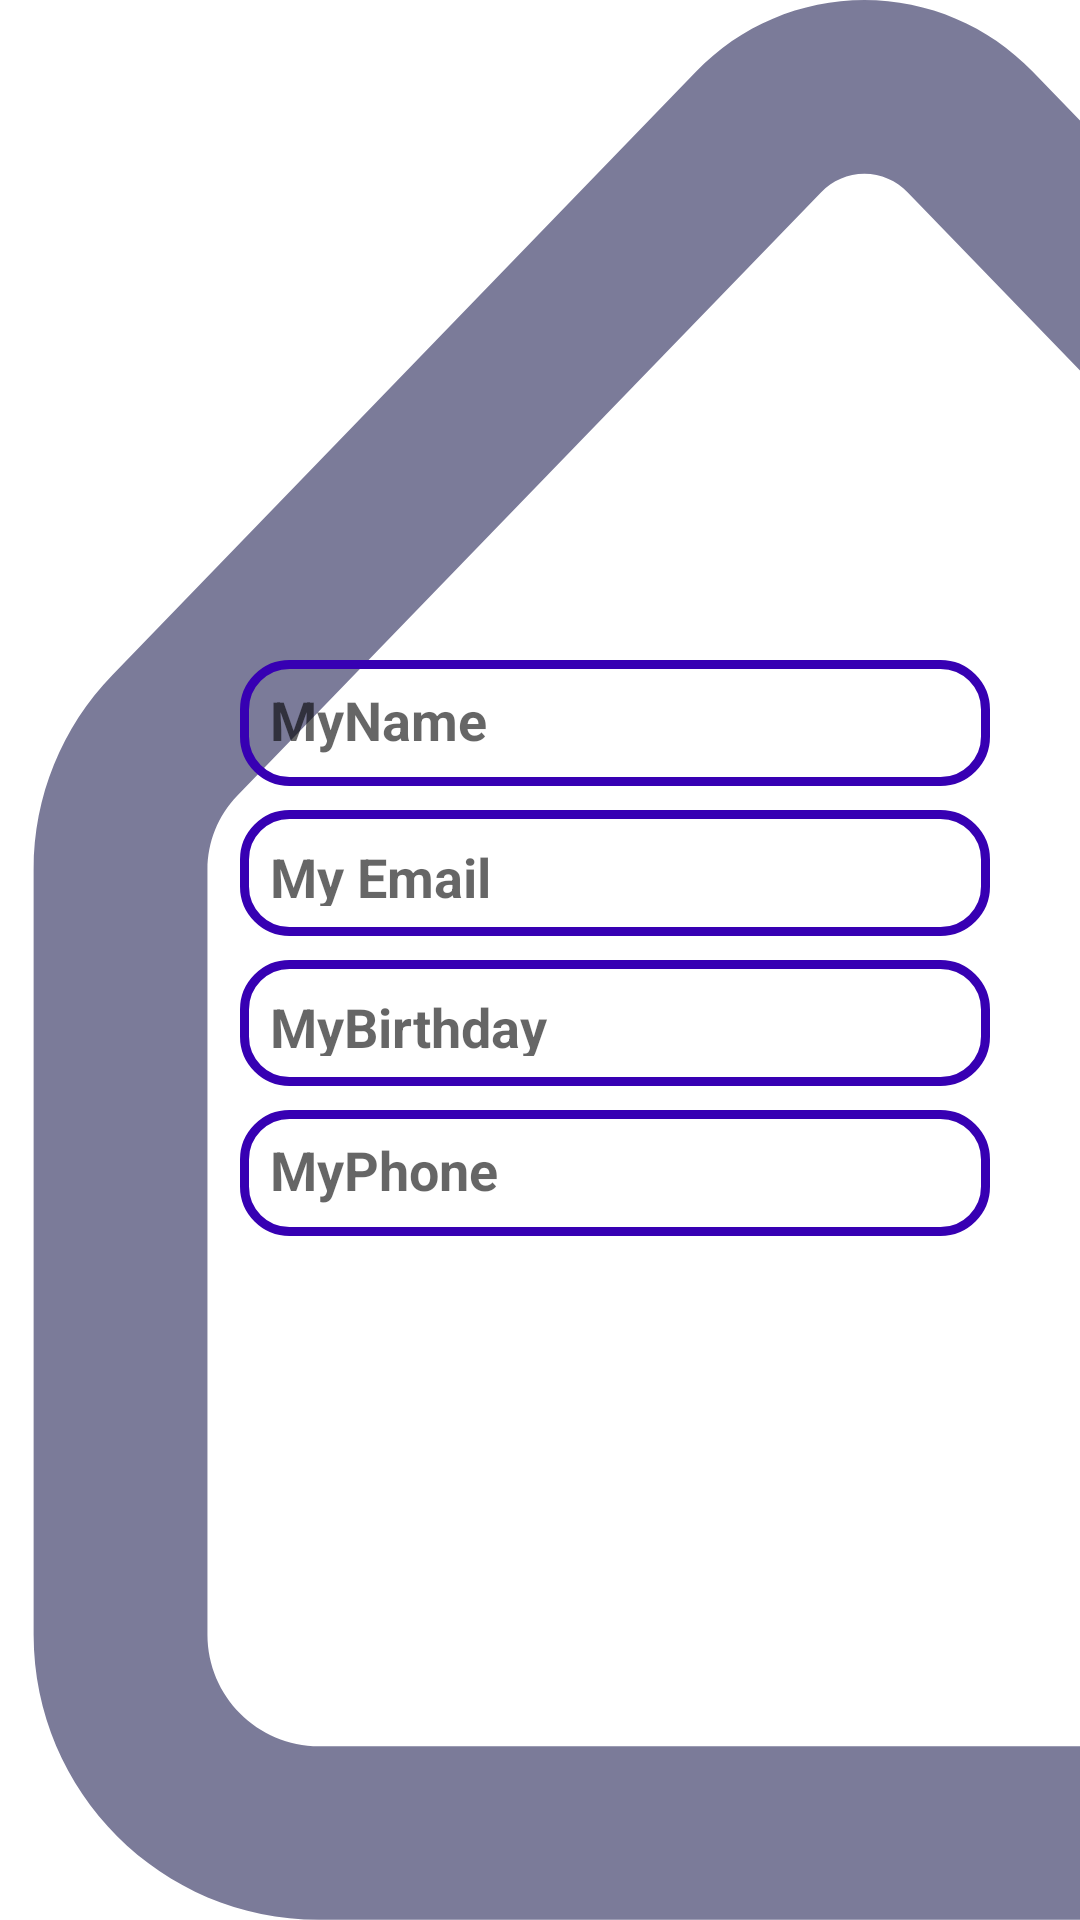

Reconstruct the res/layout file that produces this screen, plus the resources it refers to.
<!-- AndroidManifest.xml: application theme Theme.AllabouthomeUser -->
<!-- res/layout/fragment_profile.xml -->
<?xml version="1.0" encoding="utf-8"?>
<FrameLayout xmlns:android="http://schemas.android.com/apk/res/android"
    xmlns:tools="http://schemas.android.com/tools"
    android:layout_width="match_parent"
    android:layout_height="match_parent"
    android:background="@drawable/background"
    android:id="@+id/fragmentContainer"
    tools:context=".fragments.ProfileFragment">

    <ImageView
        android:id="@+id/profileImg"
        android:layout_width="100dp"
        android:layout_height="100dp"
        android:layout_marginLeft="230dp"
        android:layout_marginTop="110dp"
        android:src="@drawable/user" />

    <EditText
        android:id="@+id/username"
        android:layout_width="250dp"
        android:layout_height="42dp"
        android:layout_weight="1"
        android:hint="MyName"
        android:textColor="@color/black"
        android:textSize="18sp"
        android:textStyle="bold"
        android:padding="10dp"
        android:layout_marginTop="220dp"
        android:background="@drawable/input_design"
        android:layout_marginLeft="80dp"/>

    <TextView
        android:id="@+id/email"
        android:layout_width="250dp"
        android:layout_height="42dp"
        android:layout_weight="1"
        android:hint="My Email"
        android:textColor="@color/black"
        android:textSize="18sp"
        android:textStyle="bold"
        android:padding="10dp"
        android:layout_marginTop="270dp"
        android:background="@drawable/input_design"
        android:layout_marginLeft="80dp"/>

    <TextView
        android:id="@+id/birthday"
        android:layout_width="250dp"
        android:layout_height="42dp"
        android:layout_weight="1"
        android:hint="MyBirthday"
        android:textColor="@color/black"
        android:textSize="18sp"
        android:textStyle="bold"
        android:padding="10dp"
        android:layout_marginTop="320dp"
        android:background="@drawable/input_design"
        android:layout_marginLeft="80dp"/>
    <EditText
        android:id="@+id/phone"
        android:layout_width="250dp"
        android:layout_height="42dp"
        android:layout_weight="1"
        android:hint="MyPhone"
        android:textColor="@color/black"
        android:textSize="18sp"
        android:textStyle="bold"
        android:padding="10dp"
        android:layout_below="@+id/birthday"
        android:layout_marginTop="370dp"
        android:background="@drawable/input_design"
        android:layout_marginLeft="80dp"/>

    <androidx.appcompat.widget.AppCompatButton
        android:id="@+id/save"
        android:layout_width="250dp"
        android:layout_height="40dp"
        android:layout_below="@id/phone"
        android:layout_marginLeft="80dp"
        android:layout_marginTop="430dp"
        android:layout_marginRight="15dp"
        android:background="@drawable/buttons"
        android:text="Save"
        android:textAllCaps="false"
        android:textColor="@color/white"
        android:textSize="18sp" />
    <androidx.appcompat.widget.AppCompatButton
        android:id="@+id/editPass"
        android:layout_width="250dp"
        android:layout_height="40dp"
        android:layout_below="@id/phone"
        android:layout_marginLeft="80dp"
        android:layout_marginTop="476dp"
        android:layout_marginRight="15dp"
        android:background="@drawable/buttons"
        android:text="Change Password"
        android:textAllCaps="false"
        android:textColor="@color/white"
        android:textSize="18sp" />

    <androidx.appcompat.widget.AppCompatButton
        android:id="@+id/orders"
        android:layout_width="250dp"
        android:layout_height="wrap_content"
        android:layout_below="@id/editPass"
        android:layout_marginLeft="80dp"
        android:layout_marginTop="525dp"
        android:layout_marginRight="15dp"
        android:background="@drawable/buttons"
        android:text="My Orders"
        android:textAllCaps="false"
        android:textColor="@color/white"
        android:textSize="18sp" />


</FrameLayout>
<!-- resources referenced by this layout -->
<resources>
  <color name="black">#FF000000</color>
  <color name="white">#FFFFFFFF</color>
  <!-- drawable background: png bitmap (drawable, 42189 bytes) -->
  <!-- drawable input_design (drawable) -->
  <?xml version="1.0" encoding="utf-8"?>
  <shape xmlns:android="http://schemas.android.com/apk/res/android">
  
      <stroke android:color="@color/purple_700"
          android:width="3dp">
      </stroke>
      <corners android:radius="15dp"></corners>
  </shape>
  <style name="Theme.AllabouthomeUser" parent="Theme.AppCompat.Light.DarkActionBar">
          
          <item name="colorPrimary">@color/purple_500</item>
          <item name="colorPrimaryDark">@color/purple_700</item>
          <item name="colorAccent">@color/teal_200</item>
          
      </style>
  <color name="purple_700">#FF3700B3</color>
  <color name="purple_500">#FF6200EE</color>
  <color name="teal_200">#FF03DAC5</color>
</resources>
